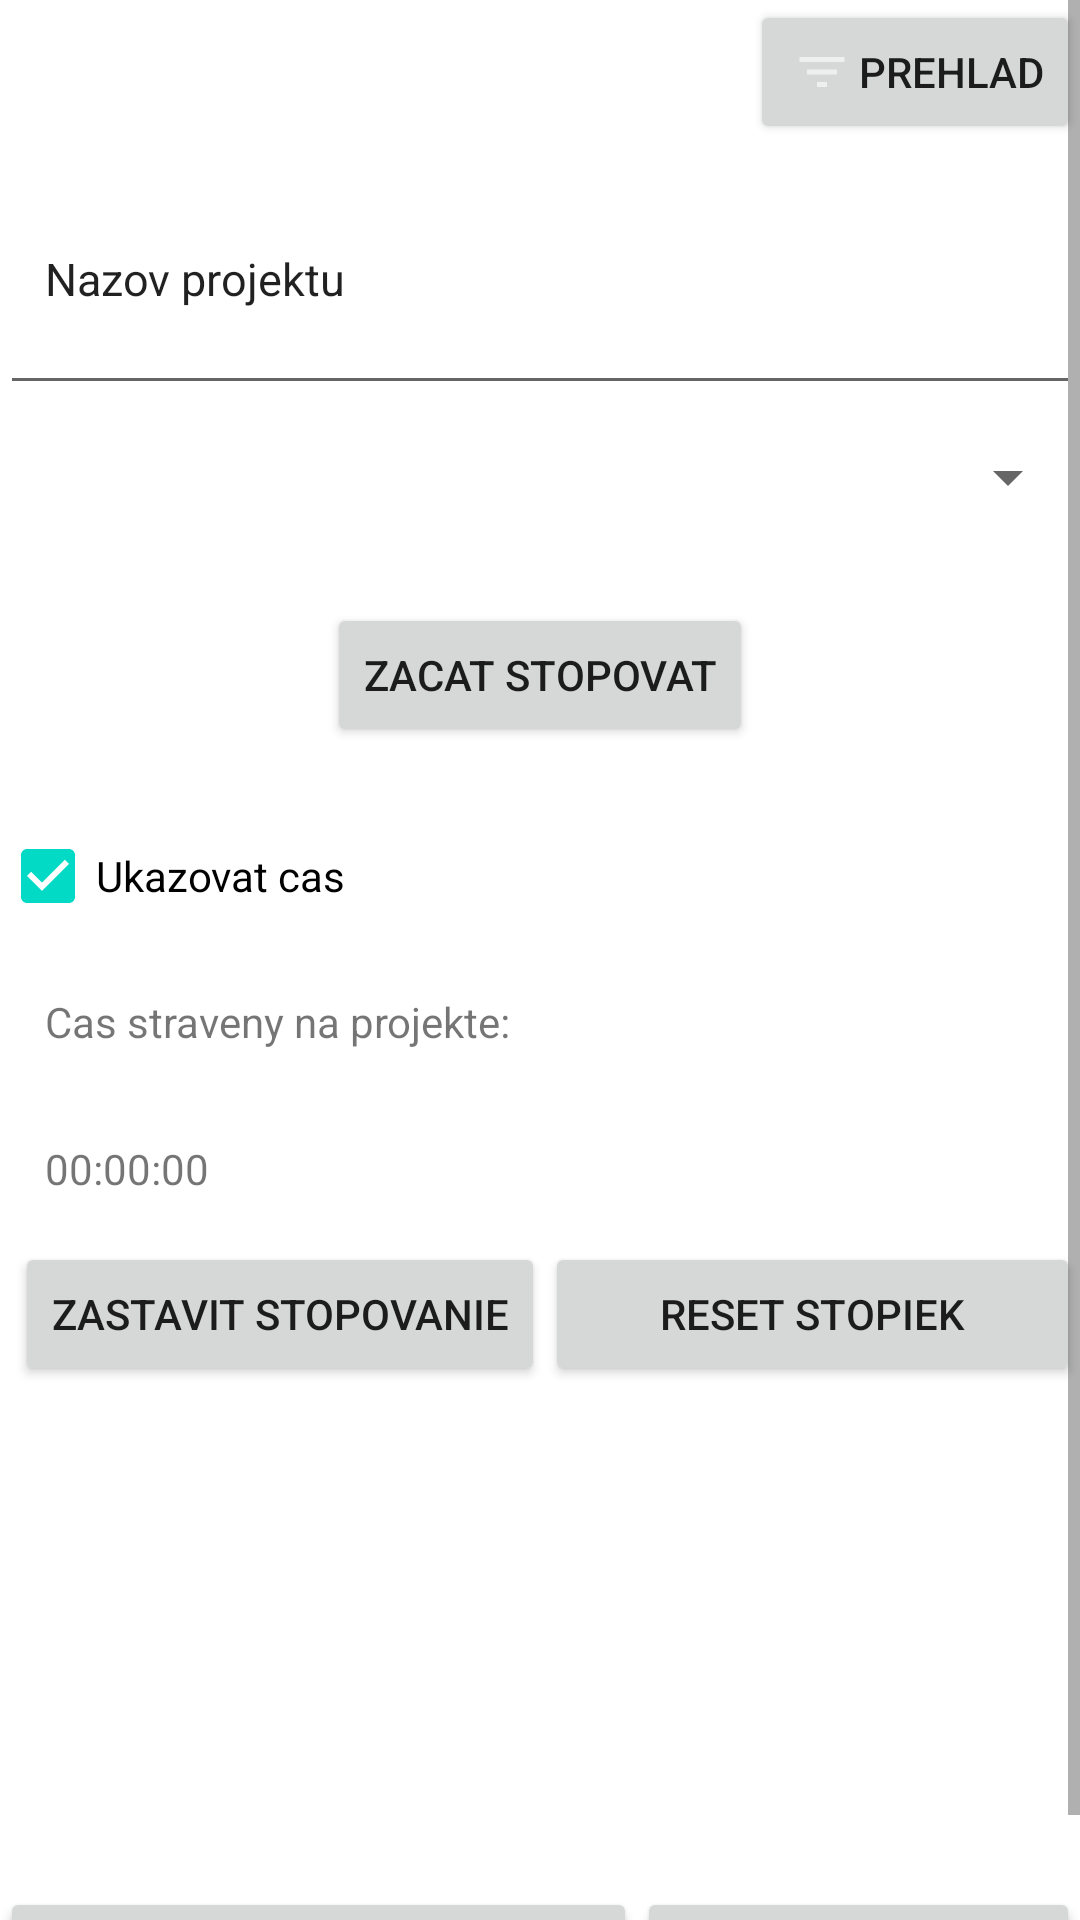

Reconstruct the res/layout file that produces this screen, plus the resources it refers to.
<!-- AndroidManifest.xml: application theme Theme.Semestralka -->
<!-- res/layout/fragment_mainscreen.xml -->
<?xml version="1.0" encoding="utf-8"?>
<layout  xmlns:android="http://schemas.android.com/apk/res/android"
    xmlns:app="http://schemas.android.com/apk/res-auto"
    xmlns:tools="http://schemas.android.com/tools"
    tools:context=".Mainscreen">
    <data>
        <variable
            name="MainscreenViewModel"
            type="com.example.semestralka.MainscreenViewModel"/>
    </data>

    <ScrollView
        android:layout_width="match_parent"
        android:layout_height="match_parent"
        android:layout_weight="1">
    <LinearLayout
        android:layout_width="match_parent"
        android:layout_height="match_parent"
        android:orientation="vertical">
        <Button
            android:id="@+id/navToSummaryButton"
            android:layout_width="wrap_content"
            android:layout_height="wrap_content"
            android:drawableLeft="@drawable/ic_action_name"
            android:text="@string/summary"
            android:layout_gravity="right"
            />
        <EditText
            android:id="@+id/projectText"
            android:layout_width="match_parent"
            android:layout_height="87dp"
            android:paddingLeft="15dp"
            android:ems="16"
            android:inputType="textPersonName"
            android:text="@string/project_name"
            android:textSize="15sp"/>

        <Spinner
            android:id="@+id/projectSpinner"
            android:layout_width="match_parent"
            android:layout_height="wrap_content"
            android:gravity="end"
            android:minHeight="48dp"
            android:padding="15dp"
            android:textAlignment="gravity"
            android:textSize="16sp"
            android:spinnerMode="dialog"/>

        <Space
            android:layout_width="match_parent"
            android:layout_height="18dp" />

        <Button
            android:id="@+id/startButton"
            android:layout_width="wrap_content"
            android:layout_height="wrap_content"
            android:text="@string/startCounting"
            android:layout_gravity="center"/>

        <Space
            android:layout_width="match_parent"
            android:layout_height="19dp" />

        <CheckBox
            android:id="@+id/showTimeCheckBox"
            android:layout_width="374dp"
            android:layout_height="wrap_content"
            android:layout_marginStart="0dp"
            android:layout_marginEnd="15dp"
            android:checked="true"
            android:text="@string/showtime" />

        <TextView
            android:id="@+id/timeElapsedLabel"
            android:layout_width="match_parent"
            android:layout_height="wrap_content"
            android:padding="15dp"
            android:text="@string/timeElapsedOnProject" />

        <TextView
            android:id="@+id/timeElapsedText"
            android:layout_width="match_parent"
            android:layout_height="wrap_content"
            android:padding="15dp"
            android:ems="10"
            android:inputType="textPersonName"
            android:text="@string/time"/>

        <LinearLayout
            android:layout_width="match_parent"
            android:layout_height="match_parent"
            android:orientation="horizontal">
        <Button
            android:id="@+id/stopButton"
            android:layout_width="wrap_content"
            android:layout_height="wrap_content"
            android:layout_marginStart="5dp"
            android:text="@string/stopCounting"
            android:layout_gravity="left"
            />
        <Button
            android:id="@+id/resetTimerButton"
            android:layout_width="wrap_content"
            android:layout_height="wrap_content"
            android:text="@string/resetButton"
            android:layout_weight="1" />
        </LinearLayout>
        <Space
            android:layout_width="match_parent"
            android:layout_height="167dp" />

        <LinearLayout
            android:layout_width="match_parent"
            android:layout_height="match_parent"
            android:orientation="horizontal">

            <Button
                android:id="@+id/addProjectButton"
                android:layout_width="wrap_content"
                android:layout_height="wrap_content"
                android:layout_weight="2"
                android:text="@string/addProject" />

            <Button
                android:id="@+id/updateTimeButton"
                android:layout_width="wrap_content"
                android:layout_height="wrap_content"
                android:layout_weight="1"
                android:text="@string/updateProject" />


        </LinearLayout>

    </LinearLayout>
    </ScrollView>
</layout>
<!-- resources referenced by this layout -->
<resources>
  <!-- drawable ic_action_name (drawable-anydpi) -->
  <vector xmlns:android="http://schemas.android.com/apk/res/android"
      android:width="24dp"
      android:height="24dp"
      android:viewportWidth="24"
      android:viewportHeight="24"
      android:tint="@android:color/white"
      android:alpha="0.6">
    <group android:scaleX="0.8333333"
        android:scaleY="0.8333333"
        android:translateX="2"
        android:translateY="2">
      <path
          android:fillColor="@android:color/white"
          android:pathData="M10,18h4v-2h-4v2zM3,6v2h18L21,6L3,6zM6,13h12v-2L6,11v2z"/>
    </group>
  </vector>
  <string name="addProject">Pridat projekt</string>
  <string name="project_name">Nazov projektu</string>
  <string name="resetButton">Reset stopiek</string>
  <string name="showtime">Ukazovat cas</string>
  <string name="startCounting">Zacat stopovat</string>
  <string name="stopCounting">Zastavit stopovanie</string>
  <string name="summary">Prehlad</string>
  <string name="time">00:00:00</string>
  <string name="timeElapsedOnProject">Cas straveny na projekte:</string>
  <string name="updateProject">Nahrat cas</string>
  <style name="Theme.Semestralka" parent="Theme.MaterialComponents.DayNight.DarkActionBar">
          
          <item name="colorPrimary">@color/purple_500</item>
          <item name="colorPrimaryVariant">@color/purple_700</item>
          <item name="colorOnPrimary">@color/white</item>
          
          <item name="colorSecondary">@color/teal_200</item>
          <item name="colorSecondaryVariant">@color/teal_700</item>
          <item name="colorOnSecondary">@color/black</item>
          
          <item name="android:statusBarColor">?attr/colorPrimaryVariant</item>
          
      </style>
  <!-- not gathered from this repository: default colours our renderer supplied (Android Studio template values) -->
  <color name="purple_500">#FF6200EE</color>
  <color name="purple_700">#FF3700B3</color>
  <color name="teal_200">#FF03DAC5</color>
  <color name="teal_700">#FF018786</color>
  <color name="black">#FF000000</color>
  <color name="white">#FFFFFFFF</color>
</resources>
